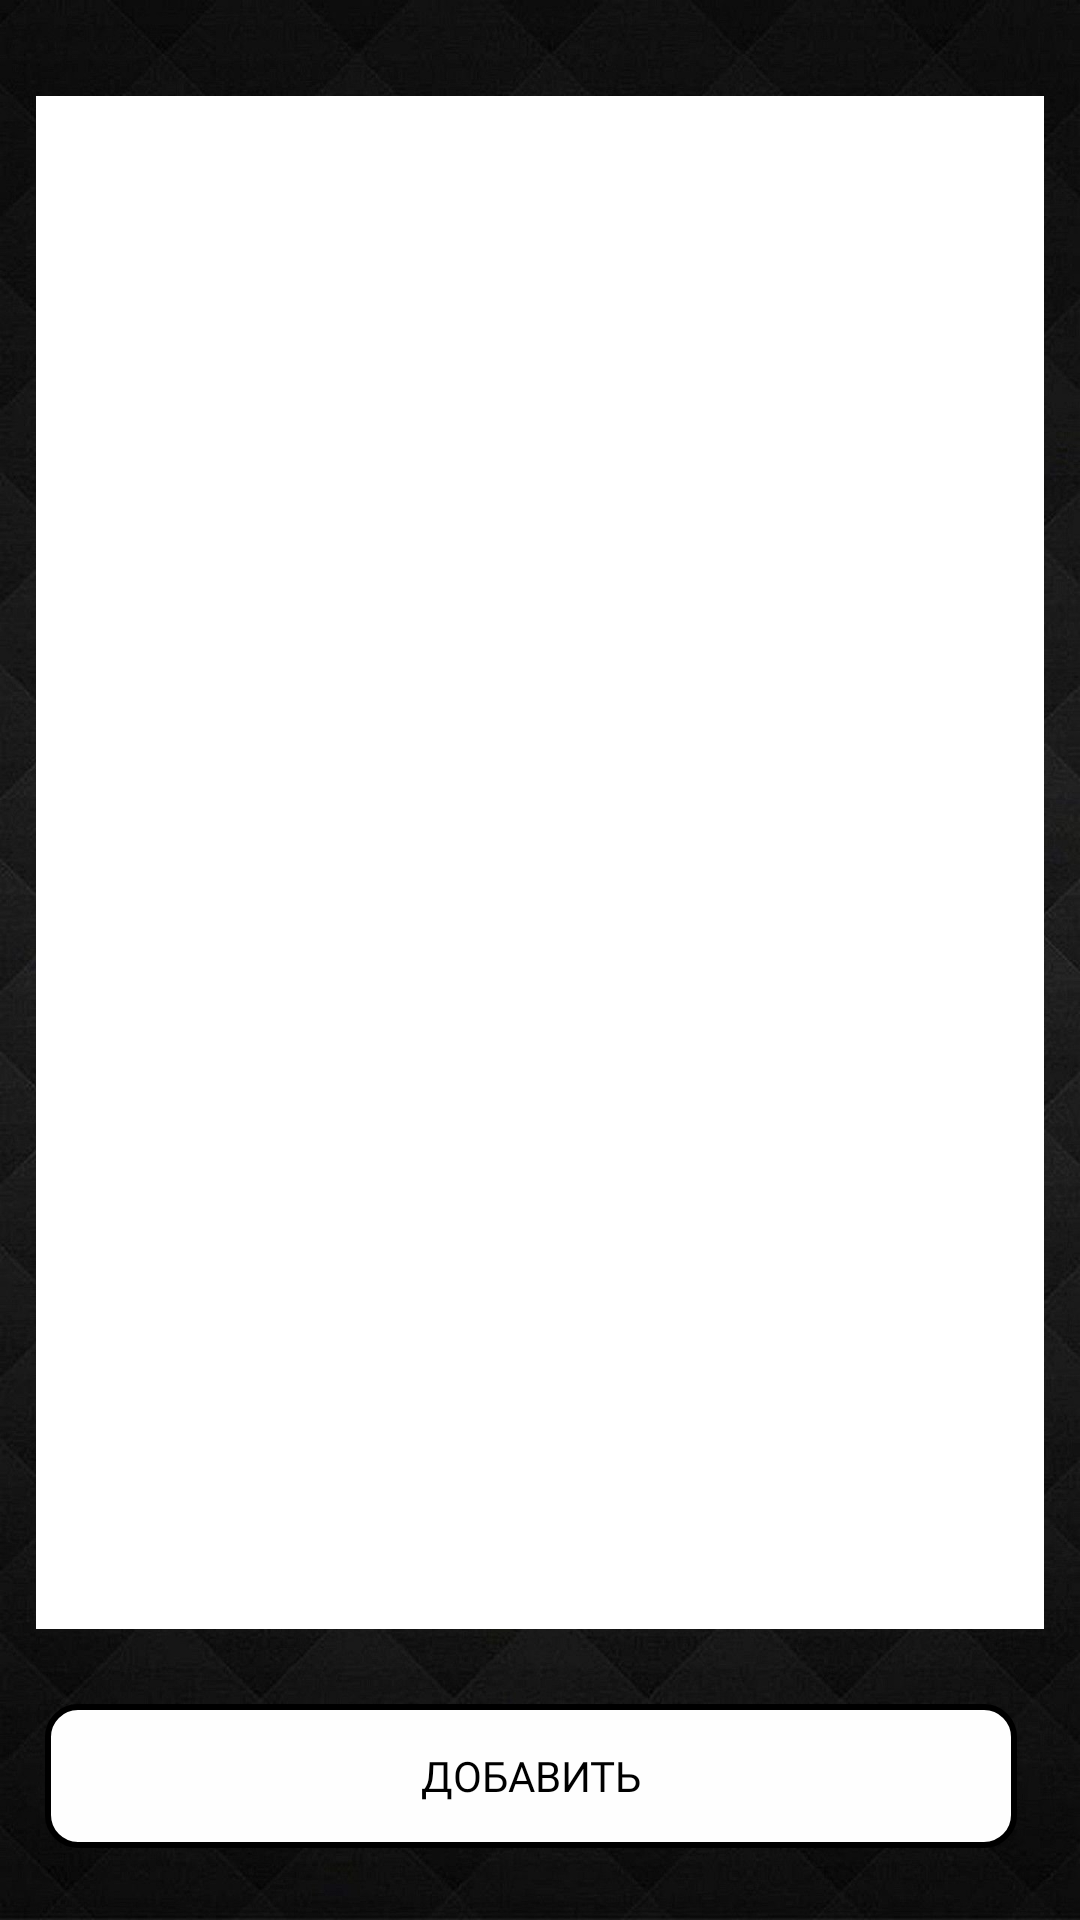

Layout XML and referenced resources for this Android screen:
<!-- AndroidManifest.xml: application theme Theme.TriTimWarehouse -->
<!-- res/layout/activity_main_storage.xml -->
<?xml version="1.0" encoding="utf-8"?>
<RelativeLayout xmlns:android="http://schemas.android.com/apk/res/android"
    xmlns:app="http://schemas.android.com/apk/res-auto"
    xmlns:tools="http://schemas.android.com/tools"
    android:id="@+id/storage"
    android:layout_width="match_parent"
    android:layout_height="match_parent"
    android:background="@drawable/rep"
    android:orientation="vertical"
    tools:context=".MainStorage">

    <ListView
        android:id="@+id/listView"
        android:layout_width="wrap_content"
        android:layout_marginRight="12dp"
        android:layout_marginLeft="12dp"
        android:layout_height="602dp"
        android:layout_above="@+id/panel"
        android:layout_alignParentTop="true"
        android:layout_marginTop="32dp"
        android:background="@color/white"
        android:textSize="20sp"
        app:layout_constraintBottom_toBottomOf="parent"
        app:layout_constraintEnd_toEndOf="parent"
        app:layout_constraintHorizontal_bias="0.49"
        app:layout_constraintStart_toStartOf="parent"
        app:layout_constraintTop_toTopOf="parent" />

    <LinearLayout
        android:id="@+id/panel"
        android:layout_width="match_parent"
        android:layout_height="wrap_content"
        android:layout_alignParentBottom="true"
        android:layout_marginStart="15dp"
        android:layout_marginTop="25dp"
        android:layout_marginEnd="15dp"
        android:layout_marginBottom="24dp"
        android:orientation="horizontal"
        android:weightSum="1">

        <Button
            android:id="@+id/btnSetProduct"
            android:layout_width="0dp"
            android:layout_height="wrap_content"
            android:layout_marginEnd="6dp"
            android:layout_weight="1"
            android:background="@drawable/btn_set_product"
            android:fontFamily="@font/suez_one"
            android:text="@string/btnAddProduct"
            android:textColor="@color/black" />

    </LinearLayout>

</RelativeLayout>
<!-- resources referenced by this layout -->
<resources>
  <color name="black">#FF000000</color>
  <color name="white">#FFFFFFFF</color>
  <!-- drawable btn_set_product (drawable) -->
  <?xml version="1.0" encoding="utf-8"?>
  <ripple xmlns:android="http://schemas.android.com/apk/res/android"
      xmlns:tools="http://schemas.android.com/apk/tools"
      android:color="@color/ripple_effect_add"
      tools:targetApi = "lollipop">
      <item>
          <shape android:shape="rectangle">
              <solid android:color="@color/btn_add_product"/>
              <stroke android:color="@color/black" android:width="2dp"/>
              <corners android:bottomLeftRadius="10dp"
                  android:topRightRadius="10dp"
                  android:topLeftRadius="10dp"
                  android:bottomRightRadius="10dp"/>
          </shape>
      </item>
  </ripple>
  <!-- drawable rep: jpg bitmap (drawable, 301519 bytes) -->
  <string name="btnAddProduct">Добавить</string>
  <style name="Theme.TriTimWarehouse" parent="Theme.AppCompat.Light.NoActionBar">
          
          <item name="colorPrimary">@color/purple_500</item>
          <item name="colorPrimaryVariant">@color/purple_700</item>
          <item name="colorOnPrimary">@color/white</item>
          
          <item name="colorSecondary">@color/teal_200</item>
          <item name="colorSecondaryVariant">@color/teal_700</item>
          <item name="colorOnSecondary">@color/black</item>
          
          <item name="android:statusBarColor" tools:targetApi="l">?attr/colorPrimaryVariant</item>
          
          <item name="android:windowFullscreen">true</item>
      </style>
  <color name="ripple_effect_add">#c5c2bf</color>
  <color name="btn_add_product">#fefefe</color>
  <color name="purple_500">#FF6200EE</color>
  <color name="purple_700">#FF3700B3</color>
  <color name="teal_200">#FF03DAC5</color>
  <color name="teal_700">#FF018786</color>
</resources>
